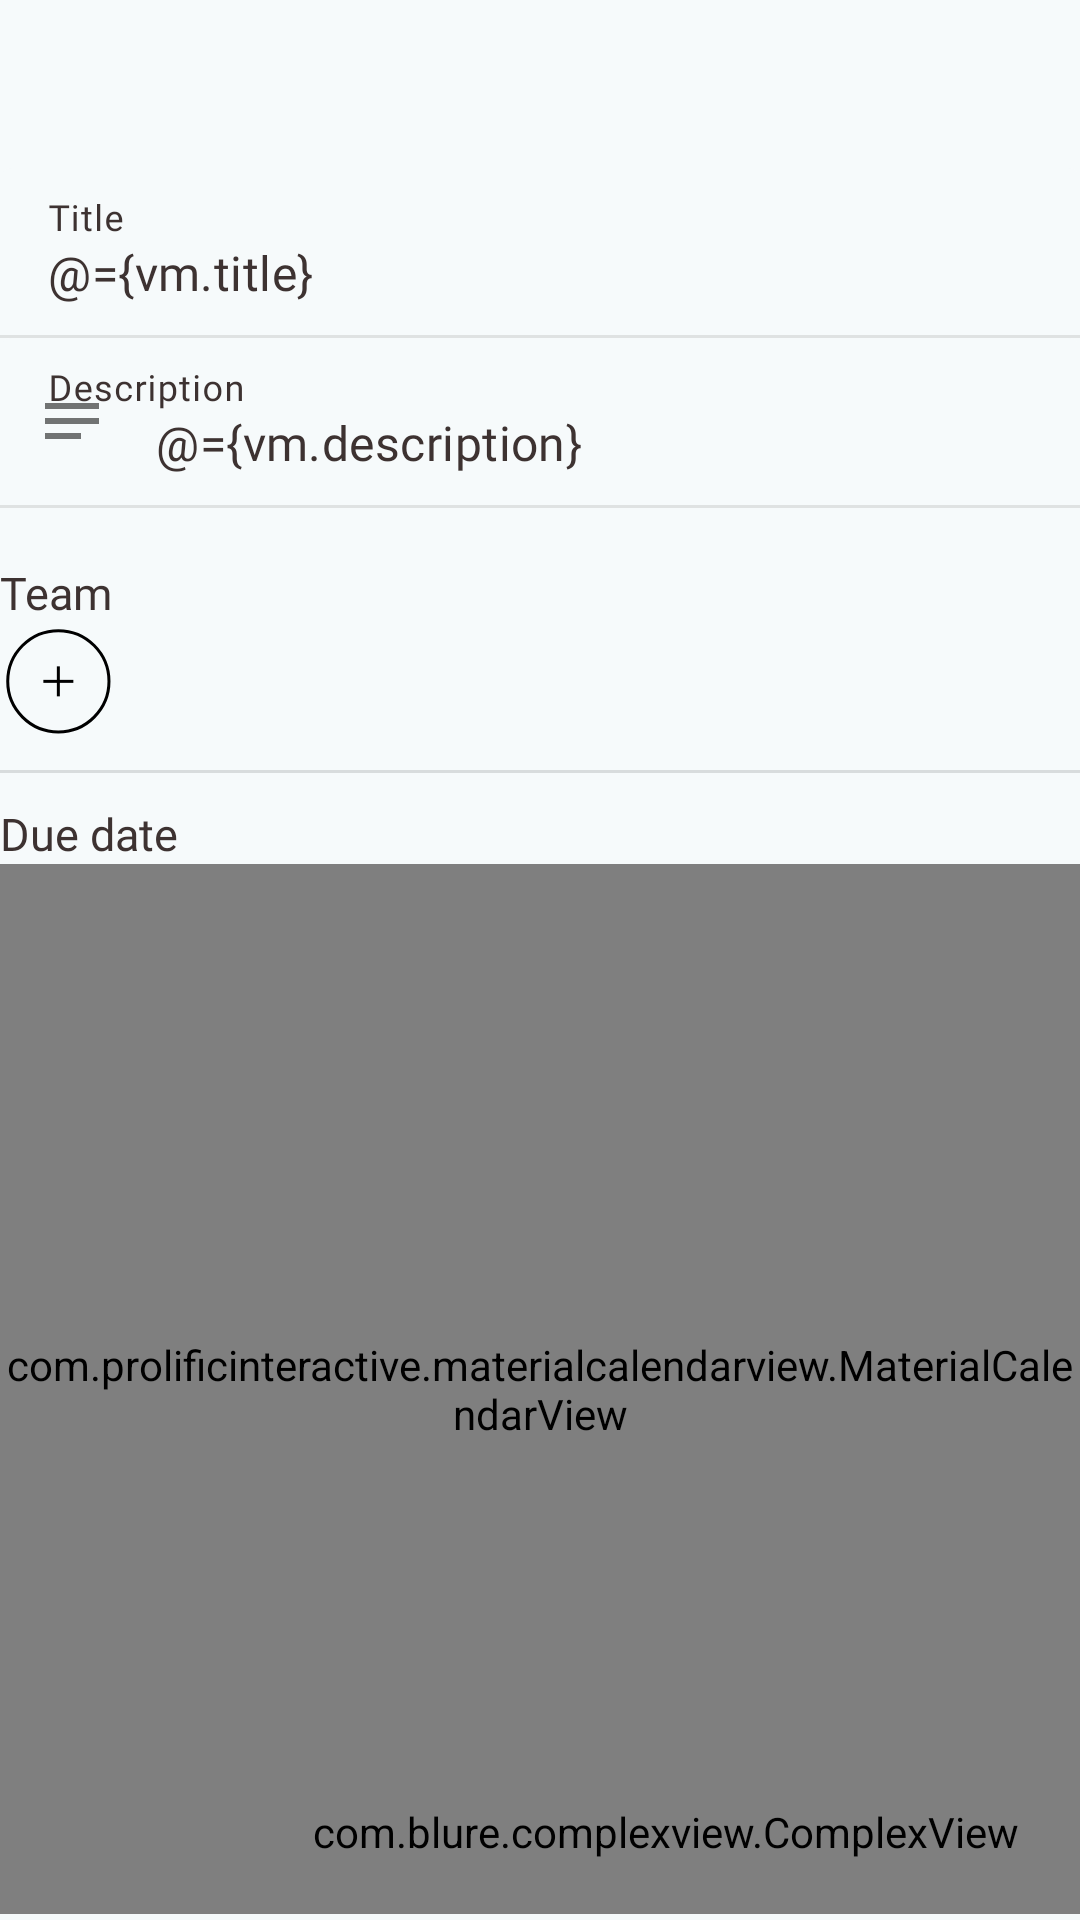

The Android layout XML behind this screen, and the referenced resources:
<!-- AndroidManifest.xml: application theme Theme.Pling -->
<!-- res/layout/fragment_edit_project.xml -->
<?xml version="1.0" encoding="utf-8"?>
<layout xmlns:android="http://schemas.android.com/apk/res/android"
    xmlns:tools="http://schemas.android.com/tools"
    xmlns:app="http://schemas.android.com/apk/res-auto">

    <data>
        <variable
            name="vm"
            type="fr.app.pling.viewmodel.project.ProjectViewModel" />
    </data>

    <androidx.constraintlayout.widget.ConstraintLayout
        android:paddingTop="?attr/actionBarSize"
        android:layout_width="match_parent"
        android:layout_height="match_parent"
        >

        <LinearLayout
            android:id="@+id/linearLayout4"
            android:layout_width="wrap_content"
            android:layout_height="wrap_content"
            android:orientation="vertical"
            app:layout_constraintEnd_toEndOf="parent"
            app:layout_constraintStart_toStartOf="parent"
            app:layout_constraintTop_toTopOf="parent">

            <LinearLayout
                android:layout_width="match_parent"
                android:layout_height="wrap_content"
                android:orientation="vertical">

                <com.google.android.material.textfield.TextInputLayout
                    style="@style/Widget.MaterialComponents.TextInputLayout.FilledBox"
                    android:layout_width="match_parent"
                    android:layout_height="wrap_content"
                    android:fontFamily="@font/poppins"
                    android:hint="@string/title"
                    android:textColor="@color/brown_800"
                    android:textColorHint="@color/brown_800"
                    app:boxBackgroundColor="@color/grey_100"
                    app:boxStrokeWidth="0dp">

                    <com.google.android.material.textfield.TextInputEditText
                        android:id="@+id/edt_project_title"
                        android:layout_width="match_parent"
                        android:layout_height="wrap_content"
                        android:fontFamily="@font/poppins"
                        android:gravity="start"
                        android:enabled="false"
                        android:inputType="text"
                        android:singleLine="true"
                        android:text="@={vm.title}"
                        android:textColor="@color/brown_800" />


                </com.google.android.material.textfield.TextInputLayout>

            </LinearLayout>


            
            <LinearLayout
                android:layout_width="match_parent"
                android:layout_height="wrap_content"
                android:orientation="vertical">

                <com.google.android.material.divider.MaterialDivider
                    android:layout_width="match_parent"
                    android:layout_height="wrap_content"
                    app:dividerColor="@color/line" />

                <com.google.android.material.textfield.TextInputLayout
                    style="@style/Widget.MaterialComponents.TextInputLayout.FilledBox"
                    android:layout_width="match_parent"
                    android:layout_height="wrap_content"
                    android:fontFamily="@font/poppins"
                    android:hint="@string/description_title"
                    android:textColor="@color/brown_800"
                    android:textColorHint="@color/brown_800"
                    app:boxBackgroundColor="@color/grey_100"
                    app:boxStrokeWidth="0dp"
                    app:startIconDrawable="@drawable/ic_input_text">

                    <com.google.android.material.textfield.TextInputEditText
                        android:id="@+id/edt_project_description"
                        android:layout_width="match_parent"
                        android:layout_height="wrap_content"
                        android:fontFamily="@font/poppins"
                        android:gravity="start"
                        android:inputType="textMultiLine"
                        android:text="@={vm.description}"
                        android:textColor="@color/brown_800" />

                </com.google.android.material.textfield.TextInputLayout>

            </LinearLayout>

            <com.google.android.material.divider.MaterialDivider
                android:layout_width="match_parent"
                android:layout_height="wrap_content"
                android:paddingTop="@dimen/margin_10"
                app:dividerColor="@color/line" />

            
            <LinearLayout
                android:layout_width="match_parent"
                android:layout_height="wrap_content"
                android:layout_gravity="center"
                android:orientation="horizontal"
                android:paddingTop="@dimen/dp18">

                <TextView
                    android:layout_width="wrap_content"
                    android:layout_height="wrap_content"
                    android:fontFamily="@font/poppins_bold"
                    android:text="@string/team_title"
                    android:textColor="@color/brown_800"
                    android:textSize="@dimen/sp15" />

                <Spinner
                    android:id="@+id/managerSpinner"
                    android:layout_width="wrap_content"
                    android:layout_height="wrap_content"
                    android:background="@null" />

            </LinearLayout>

            <LinearLayout
                android:layout_width="match_parent"
                android:layout_height="wrap_content">

                <androidx.recyclerview.widget.RecyclerView
                    android:id="@+id/rv_userList"
                    android:layout_width="wrap_content"
                    android:layout_height="wrap_content"
                    android:orientation="horizontal"
                    android:overScrollMode="never"
                    app:layoutManager="androidx.recyclerview.widget.LinearLayoutManager"
                    tools:listitem="@layout/item_user_team" />

                <ImageView
                    android:id="@+id/add_user"
                    android:layout_width="wrap_content"
                    android:layout_height="wrap_content"
                    android:src="@drawable/ic_add_person" />

            </LinearLayout>

        </LinearLayout>

        <LinearLayout
            android:layout_width="match_parent"
            android:layout_height="wrap_content"
            android:orientation="vertical"
            android:paddingTop="@dimen/margin_10"
            app:layout_constraintEnd_toEndOf="parent"
            app:layout_constraintStart_toStartOf="parent"
            app:layout_constraintTop_toBottomOf="@+id/linearLayout4">

            <com.google.android.material.divider.MaterialDivider
                android:layout_width="match_parent"
                android:layout_height="wrap_content" />

            <TextView
                android:layout_width="wrap_content"
                android:layout_height="wrap_content"
                android:fontFamily="@font/poppins_bold"
                android:paddingTop="@dimen/margin_10"
                android:text="@string/dueDate_title"
                android:textColor="@color/brown_800"
                android:textSize="@dimen/sp15" />


            <com.prolificinteractive.materialcalendarview.MaterialCalendarView
                android:id="@+id/calendarView"
                android:layout_width="wrap_content"
                android:layout_gravity="center"
                android:layout_height="350dp"
                app:mcv_leftArrowMask="@color/white"
                app:mcv_rightArrowMask="@color/white"
                app:mcv_dateTextAppearance="@style/TextAppearance.MyCustomDay"
                app:mcv_selectionColor="@color/calendar_selected"
                app:mcv_selectionMode="single" />
        </LinearLayout>

        <com.blure.complexview.ComplexView
            android:layout_marginEnd="@dimen/margin_20"
            android:layout_marginBottom="@dimen/margin_20"
            android:id="@+id/btn_add_project"
            android:layout_width="wrap_content"
            android:layout_height="wrap_content"
            app:color="@color/salmon_400"
            app:layout_constraintBottom_toBottomOf="parent"
            app:layout_constraintEnd_toEndOf="parent"
            app:radius="50dp">

            <TextView
                android:id="@+id/btn_edit_project"
                android:layout_width="wrap_content"
                android:layout_height="wrap_content"
                android:layout_centerInParent="true"
                android:fontFamily="@font/poppins"
                android:paddingLeft="20dp"
                android:paddingTop="10dp"
                android:paddingRight="20dp"
                android:paddingBottom="10dp"
                android:text="@string/save_btn"
                android:textColor="@color/white"
                android:textSize="@dimen/sp14" />

        </com.blure.complexview.ComplexView>


    </androidx.constraintlayout.widget.ConstraintLayout>

</layout>
<!-- res/layout/item_user_team.xml (included above) -->
<?xml version="1.0" encoding="utf-8"?>
<layout>
    <LinearLayout xmlns:android="http://schemas.android.com/apk/res/android"
        android:layout_width="wrap_content"

        android:layout_height="wrap_content">

        <TextView
            android:id="@+id/id_user"
            android:background="@drawable/round_view"
            android:text="C"
            android:padding="6dp"
            android:layout_width="39dp"
            android:layout_height="39dp"
            android:textColor="#fff"
            android:textSize="20sp"
            android:textStyle="bold"
            android:gravity="center" />

    </LinearLayout>
</layout>
<!-- resources referenced by this layout -->
<resources>
  <color name="brown_800">#3D3231</color>
  <color name="calendar_selected">#DCDCFF</color>
  <color name="grey_100">#F6FAFB</color>
  <color name="line">#DFE2E2</color>
  <color name="salmon_400">#FF7461</color>
  <color name="white">#FFFFFFFF</color>
  <dimen name="dp18">18dp</dimen>
  <dimen name="margin_10">10dp</dimen>
  <dimen name="margin_20">20dp</dimen>
  <dimen name="sp14">14sp</dimen>
  <dimen name="sp15">15sp</dimen>
  <!-- drawable ic_input_text (drawable) -->
  <vector android:height="24dp" android:tint="#282727"
      android:viewportHeight="24" android:viewportWidth="24"
      android:width="24dp" xmlns:android="http://schemas.android.com/apk/res/android">
      <path android:fillColor="@android:color/white" android:pathData="M3,18h12v-2L3,16v2zM3,6v2h18L21,6L3,6zM3,13h18v-2L3,11v2z"/>
  </vector>
  <!-- drawable round_view (drawable) -->
  <?xml version="1.0" encoding="utf-8"?>
  <shape
      xmlns:android="http://schemas.android.com/apk/res/android"
      android:shape="oval">
  
      
      <solid
          android:color="@color/blue" >
      </solid>
  
      
      <stroke
          android:width="2dp"
          android:color="@color/white" >
      </stroke>
  
      
      <corners
          android:radius="2dp"   >
      </corners>
  </shape>
  <string name="description_title">Description</string>
  <string name="dueDate_title">Due date</string>
  <string name="save_btn">Save </string>
  <string name="team_title">Team</string>
  <string name="title">Title</string>
  <style name="TextAppearance.MyCustomDay" parent="android:TextAppearance.DeviceDefault">
          <item name="android:textColor">@drawable/calendar_text</item>
      </style>
  <style name="Theme.Pling" parent="Theme.MaterialComponents.DayNight.NoActionBar">
  
          <item name="android:windowFullscreen">false</item>
  
  
          
          <item name="colorPrimary">@color/purple_400</item>
          <item name="colorPrimaryVariant">@color/purple_400</item>
          <item name="colorOnPrimary">@color/white</item>
          
          <item name="colorSecondary">@color/teal_200</item>
          <item name="colorSecondaryVariant">@color/teal_700</item>
          <item name="colorOnSecondary">@color/black</item>
          
          <item name="android:statusBarColor" tools:targetApi="l">?attr/colorPrimaryVariant</item>
  
          
          <item name="android:windowBackground">@color/grey_100</item>
  
      </style>
  <color name="text_logo">@color/black</color>
  <color name="blue">#40B7D5</color>
  <!-- drawable calendar_text (drawable) -->
  <?xml version="1.0" encoding="utf-8"?>
  <selector xmlns:android="http://schemas.android.com/apk/res/android">
  
      
      
  
      <item android:color="@color/black" android:state_checked="true" />
      <item android:color="@color/calendar_not_selected" />
  </selector>
  <color name="purple_400">#807DFF</color>
  <color name="teal_200">#15FFA1</color>
  <color name="teal_700">#FF018786</color>
  <color name="black">#FF000000</color>
  <color name="calendar_not_selected">@color/brown_800</color>
</resources>
